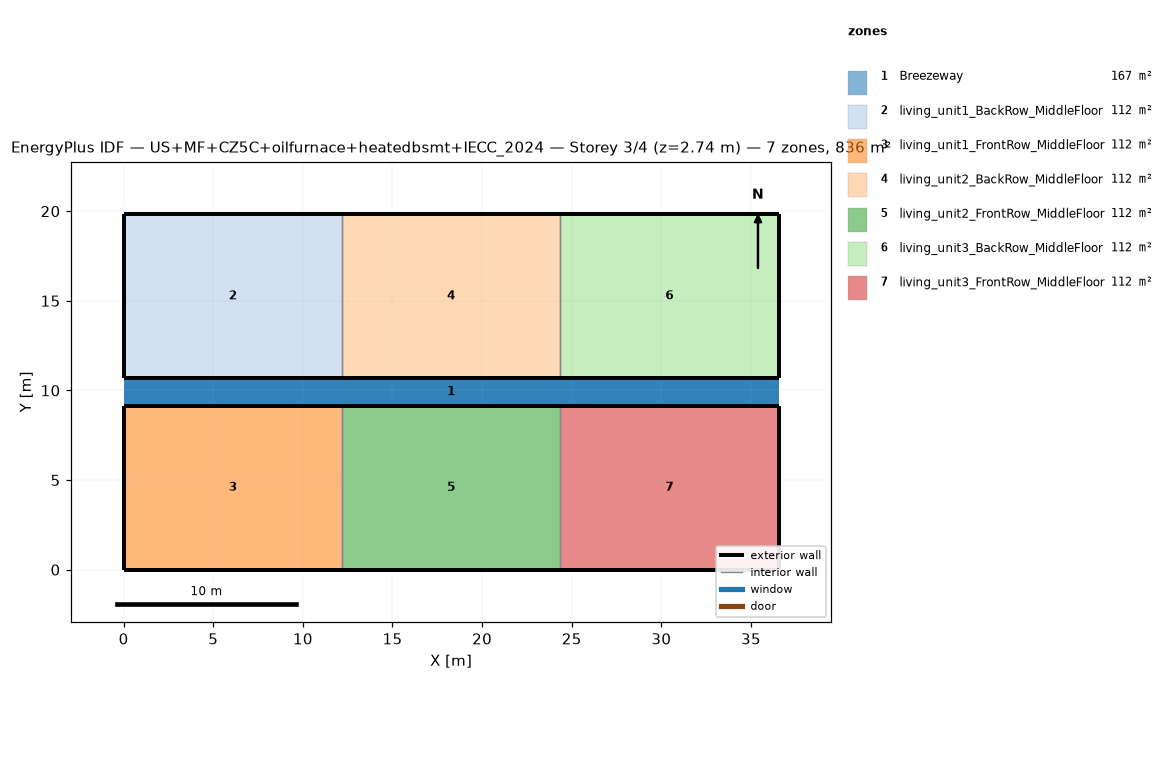
=== STOREY PLAN SPEC (per zone: floor XY polygon, exterior-wall plan segments, windows/doors) ===
zone 1: Breezeway  (167.0 m²)
  floor: (36.54, 9.16) (0.00, 9.16) (0.00, 10.68) (36.54, 10.68)
  floor: (36.54, 9.16) (0.00, 9.16) (0.00, 10.68) (36.54, 10.68)
  floor: (36.54, 9.16) (0.00, 9.16) (0.00, 10.68) (36.54, 10.68)
zone 2: living_unit1_BackRow_MiddleFloor  (111.5 m²)
  floor: (12.18, 10.68) (0.00, 10.68) (0.00, 19.84) (12.18, 19.84)
  exterior wall: (0.00, 10.68) – (12.18, 10.68)  [12.2 m]
  exterior wall: (12.18, 19.84) – (0.00, 19.84)  [12.2 m]
  exterior wall: (0.00, 19.84) – (0.00, 10.68)  [9.2 m]
  interior walls: 1
zone 3: living_unit1_FrontRow_MiddleFloor  (111.5 m²)
  floor: (12.18, 0.00) (0.00, 0.00) (0.00, 9.16) (12.18, 9.16)
  exterior wall: (0.00, 0.00) – (12.18, 0.00)  [12.2 m]
  exterior wall: (12.18, 9.16) – (0.00, 9.16)  [12.2 m]
  exterior wall: (0.00, 9.16) – (0.00, 0.00)  [9.2 m]
  interior walls: 1
zone 4: living_unit2_BackRow_MiddleFloor  (111.5 m²)
  floor: (24.36, 10.68) (12.18, 10.68) (12.18, 19.84) (24.36, 19.84)
  exterior wall: (12.18, 10.68) – (24.36, 10.68)  [12.2 m]
  exterior wall: (24.36, 19.84) – (12.18, 19.84)  [12.2 m]
  interior walls: 2
zone 5: living_unit2_FrontRow_MiddleFloor  (111.5 m²)
  floor: (24.36, 0.00) (12.18, 0.00) (12.18, 9.16) (24.36, 9.16)
  exterior wall: (12.18, 0.00) – (24.36, 0.00)  [12.2 m]
  exterior wall: (24.36, 9.16) – (12.18, 9.16)  [12.2 m]
  interior walls: 2
zone 6: living_unit3_BackRow_MiddleFloor  (111.5 m²)
  floor: (36.54, 10.68) (24.36, 10.68) (24.36, 19.84) (36.54, 19.84)
  exterior wall: (24.36, 10.68) – (36.54, 10.68)  [12.2 m]
  exterior wall: (36.54, 10.68) – (36.54, 19.84)  [9.2 m]
  exterior wall: (36.54, 19.84) – (24.36, 19.84)  [12.2 m]
  interior walls: 1
zone 7: living_unit3_FrontRow_MiddleFloor  (111.5 m²)
  floor: (36.54, 0.00) (24.36, 0.00) (24.36, 9.16) (36.54, 9.16)
  exterior wall: (24.36, 0.00) – (36.54, 0.00)  [12.2 m]
  exterior wall: (36.54, 0.00) – (36.54, 9.16)  [9.2 m]
  exterior wall: (36.54, 9.16) – (24.36, 9.16)  [12.2 m]
  interior walls: 1

=== DERIVED (storey summary) ===
Building: US+MF+CZ5C+oilfurnace+heatedbsmt+IECC_2024
Storey: 3 of 4  (floor level z = 2.74 m)
Storey gross floor area: 836.2 m²
Zones on this storey: 7
  - Breezeway: floor 167.0 m²
  - living_unit1_BackRow_MiddleFloor: floor 111.5 m²; exterior wall 33.5 m (86.9 m²); WWR 0.0%
  - living_unit1_FrontRow_MiddleFloor: floor 111.5 m²; exterior wall 33.5 m (86.9 m²); WWR 0.0%
  - living_unit2_BackRow_MiddleFloor: floor 111.5 m²; exterior wall 24.4 m (63.1 m²); WWR 0.0%
  - living_unit2_FrontRow_MiddleFloor: floor 111.5 m²; exterior wall 24.4 m (63.1 m²); WWR 0.0%
  - living_unit3_BackRow_MiddleFloor: floor 111.5 m²; exterior wall 33.5 m (86.9 m²); WWR 0.0%
  - living_unit3_FrontRow_MiddleFloor: floor 111.5 m²; exterior wall 33.5 m (86.9 m²); WWR 0.0%
Zone adjacency (shared interzone walls):
  - living_unit1_BackRow_MiddleFloor ↔ living_unit2_BackRow_MiddleFloor
  - living_unit1_FrontRow_MiddleFloor ↔ living_unit2_FrontRow_MiddleFloor
  - living_unit2_BackRow_MiddleFloor ↔ living_unit3_BackRow_MiddleFloor
  - living_unit2_FrontRow_MiddleFloor ↔ living_unit3_FrontRow_MiddleFloor